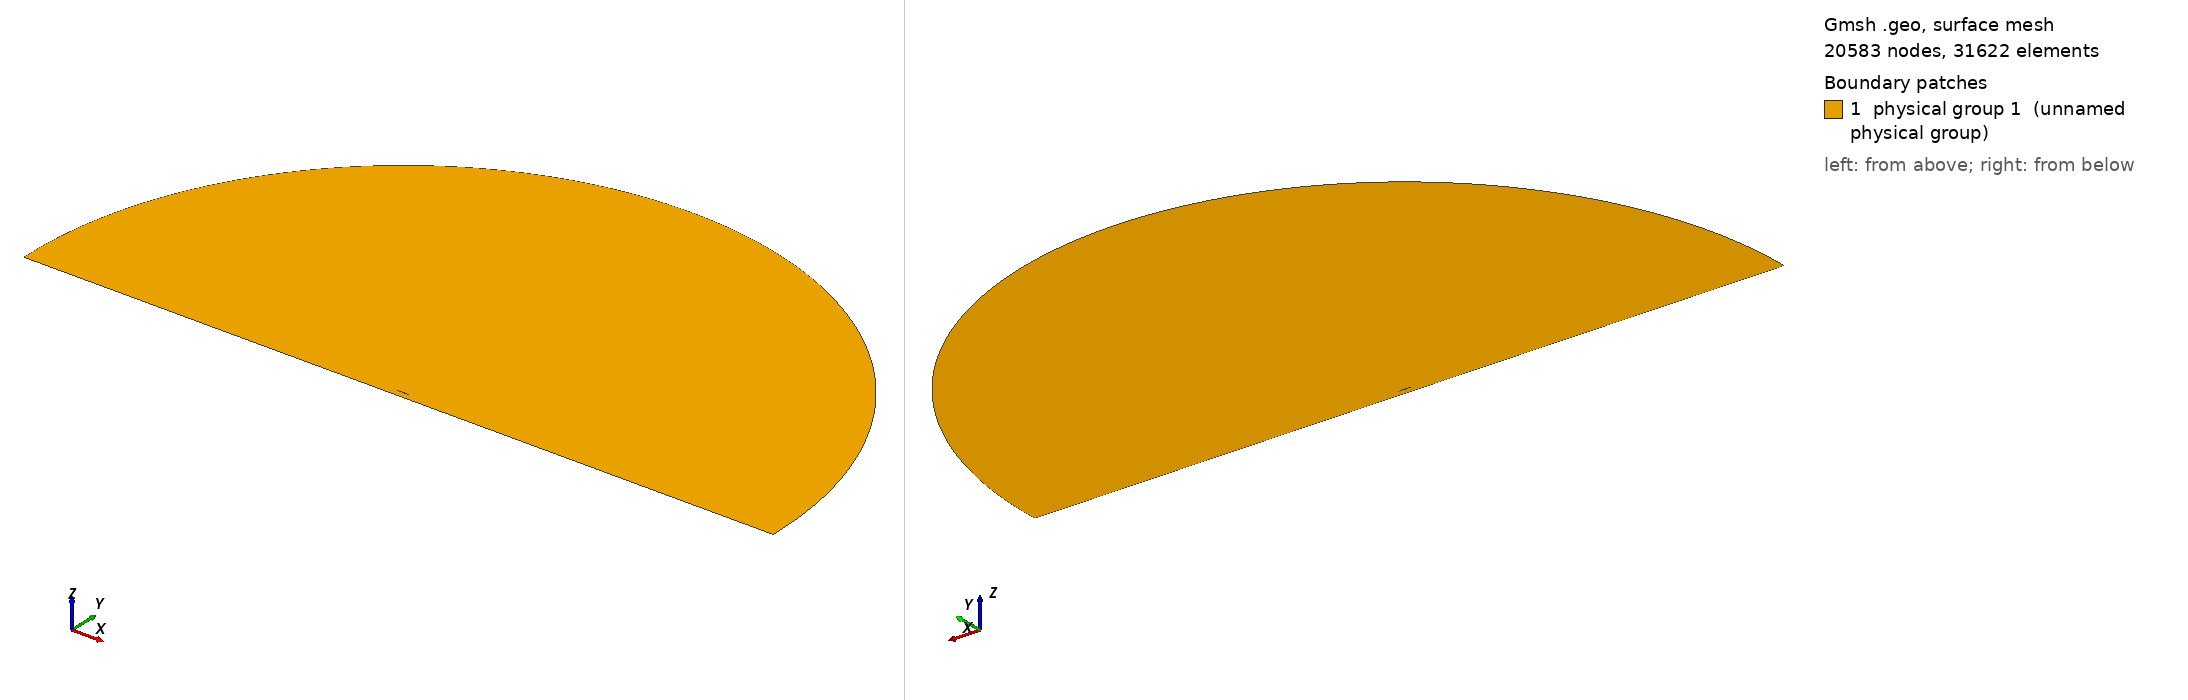

Gmsh geometry script, surface-meshed: 20583 nodes, 31622 surface elements. Boundary patches (legend numbers): 1 physical group 1 (unnamed physical group). Left view from above one corner, right view from below the opposite corner. Legend entries are the model's physical surfaces. The drawing asked Gmsh for element sizes between 1% and 20% of the model's largest extent; the script's own settings can give other sizes.

=== mesh.geo (drawn) ===
// ===========================================
// ==================================MESH FILE
// ===========================================

h = 0.003;
H = 1;
R = 30;
D = 0.5;
BL = 0.08;
AoA = 0;
BL_size  = 1e-05;
BL_thickness = 0.01;
BL_ratio = 1.299;
progsWfwd = 1.01;
progsWaft = 1.01;
prognW = 1.56237;
numWfwd = 204;
numWaft = 204;
nblW = 19;
hrat = 15;
// =====================================POINTS
Point(1) = {1, 0, 0.0, 1*h};
Point(2) = {0.994046, 0.00127452, 0.0, 1*h};
Point(3) = {0.985294, 0.00306708, 0.0, 1*h};
Point(4) = {0.975054, 0.00507135, 0.0, 1*h};
Point(5) = {0.964257, 0.00709196, 0.0, 1*h};
Point(6) = {0.953226, 0.00906902, 0.0, 1*h};
Point(7) = {0.942125, 0.0109783, 0.0, 1*h};
Point(8) = {0.930989, 0.0128207, 0.0, 1*h};
Point(9) = {0.919832, 0.0146003, 0.0, 1*h};
Point(10) = {0.908657, 0.0163233, 0.0, 1*h};
Point(11) = {0.897467, 0.0179955, 0.0, 1*h};
Point(12) = {0.886262, 0.0196231, 0.0, 1*h};
Point(13) = {0.875043, 0.0212119, 0.0, 1*h};
Point(14) = {0.863811, 0.0227674, 0.0, 1*h};
Point(15) = {0.852566, 0.024295, 0.0, 1*h};
Point(16) = {0.841309, 0.0257994, 0.0, 1*h};
Point(17) = {0.830041, 0.027285, 0.0, 1*h};
Point(18) = {0.818762, 0.0287556, 0.0, 1*h};
Point(19) = {0.807472, 0.0302146, 0.0, 1*h};
Point(20) = {0.796171, 0.0316647, 0.0, 1*h};
Point(21) = {0.784861, 0.0331078, 0.0, 1*h};
Point(22) = {0.773542, 0.0345456, 0.0, 1*h};
Point(23) = {0.762213, 0.0359789, 0.0, 1*h};
Point(24) = {0.750875, 0.0374083, 0.0, 1*h};
Point(25) = {0.739529, 0.0388339, 0.0, 1*h};
Point(26) = {0.728175, 0.0402554, 0.0, 1*h};
Point(27) = {0.716813, 0.0416723, 0.0, 1*h};
Point(28) = {0.705451, 0.043083, 0.0, 1*h};
Point(29) = {0.694101, 0.0444821, 0.0, 1*h};
Point(30) = {0.682765, 0.0458622, 0.0, 1*h};
Point(31) = {0.671445, 0.0472166, 0.0, 1*h};
Point(32) = {0.66014, 0.048539, 0.0, 1*h};
Point(33) = {0.648851, 0.0498235, 0.0, 1*h};
Point(34) = {0.637575, 0.0510645, 0.0, 1*h};
Point(35) = {0.626313, 0.0522572, 0.0, 1*h};
Point(36) = {0.615064, 0.0533972, 0.0, 1*h};
Point(37) = {0.603827, 0.0544807, 0.0, 1*h};
Point(38) = {0.592602, 0.0555047, 0.0, 1*h};
Point(39) = {0.581387, 0.0564665, 0.0, 1*h};
Point(40) = {0.570182, 0.0573642, 0.0, 1*h};
Point(41) = {0.558987, 0.0581965, 0.0, 1*h};
Point(42) = {0.547799, 0.0589625, 0.0, 1*h};
Point(43) = {0.536619, 0.0596616, 0.0, 1*h};
Point(44) = {0.525447, 0.0602938, 0.0, 1*h};
Point(45) = {0.51428, 0.0608594, 0.0, 1*h};
Point(46) = {0.50312, 0.0613588, 0.0, 1*h};
Point(47) = {0.491965, 0.0617926, 0.0, 1*h};
Point(48) = {0.480814, 0.0621615, 0.0, 1*h};
Point(49) = {0.469668, 0.062466, 0.0, 1*h};
Point(50) = {0.458525, 0.0627068, 0.0, 1*h};
Point(51) = {0.447386, 0.0628843, 0.0, 1*h};
Point(52) = {0.43625, 0.0629986, 0.0, 1*h};
Point(53) = {0.425113, 0.0630498, 0.0, 1*h};
Point(54) = {0.413966, 0.0630393, 0.0, 1*h};
Point(55) = {0.402804, 0.0629709, 0.0, 1*h};
Point(56) = {0.39163, 0.0628477, 0.0, 1*h};
Point(57) = {0.380444, 0.0626722, 0.0, 1*h};
Point(58) = {0.369249, 0.0624456, 0.0, 1*h};
Point(59) = {0.358046, 0.0621684, 0.0, 1*h};
Point(60) = {0.346838, 0.0618406, 0.0, 1*h};
Point(61) = {0.335626, 0.0614614, 0.0, 1*h};
Point(62) = {0.324411, 0.0610294, 0.0, 1*h};
Point(63) = {0.313196, 0.060543, 0.0, 1*h};
Point(64) = {0.30198, 0.0600002, 0.0, 1*h};
Point(65) = {0.290766, 0.0593989, 0.0, 1*h};
Point(66) = {0.279555, 0.0587369, 0.0, 1*h};
Point(67) = {0.268348, 0.0580119, 0.0, 1*h};
Point(68) = {0.257147, 0.057222, 0.0, 1*h};
Point(69) = {0.245954, 0.0563651, 0.0, 1*h};
Point(70) = {0.234769, 0.0554397, 0.0, 1*h};
Point(71) = {0.223594, 0.0544441, 0.0, 1*h};
Point(72) = {0.212432, 0.0533772, 0.0, 1*h};
Point(73) = {0.201284, 0.0522377, 0.0, 1*h};
Point(74) = {0.190153, 0.0510243, 0.0, 1*h};
Point(75) = {0.179042, 0.0497359, 0.0, 1*h};
Point(76) = {0.167953, 0.0483708, 0.0, 1*h};
Point(77) = {0.156891, 0.046927, 0.0, 1*h};
Point(78) = {0.145861, 0.0454016, 0.0, 1*h};
Point(79) = {0.13487, 0.0437913, 0.0, 1*h};
Point(80) = {0.123925, 0.0420911, 0.0, 1*h};
Point(81) = {0.113037, 0.0402945, 0.0, 1*h};
Point(82) = {0.10222, 0.0383933, 0.0, 1*h};
Point(83) = {0.0914892, 0.0363774, 0.0, 1*h};
Point(84) = {0.0808693, 0.0342353, 0.0, 1*h};
Point(85) = {0.0703944, 0.031954, 0.0, 1*h};
Point(86) = {0.0601187, 0.0295205, 0.0, 1*h};
Point(87) = {0.0501343, 0.0269263, 0.0, 1*h};
Point(88) = {0.0406062, 0.0241803, 0.0, 1*h};
Point(89) = {0.0318205, 0.021335, 0.0, 1*h};
Point(90) = {0.0241704, 0.0185141, 0.0, 1*h};
Point(91) = {0.0179609, 0.0158793, 0.0, 1*h};
Point(92) = {0.0131837, 0.0135315, 0.0, 1*h};
Point(93) = {0.0095798, 0.0114718, 0.0, 1*h};
Point(94) = {0.00684531, 0.00964432, 0.0, 1*h};
Point(95) = {0.00474832, 0.00798839, 0.0, 1*h};
Point(96) = {0.00313141, 0.00645095, 0.0, 1*h};
Point(97) = {0.00189864, 0.00499461, 0.0, 1*h};
Point(98) = {0.000996541, 0.00359588, 0.0, 1*h};
Point(99) = {0.000390087, 0.00223329, 0.0, 1*h};
Point(100) = {6.5639e-05, 0.000934113, 0.0, 1*h};
Point(101) = {3.22188e-07, 6.37641e-05, 0.0, 1*h};
Point(102) = {1.20408e-05, -0.000261051, 0.0, 1*h};
Point(103) = {0.000242843, -0.00139327, 0.0, 1*h};
Point(104) = {0.000810233, -0.00256025, 0.0, 1*h};
Point(105) = {0.00171487, -0.0037182, 0.0, 1*h};
Point(106) = {0.00294536, -0.00486798, 0.0, 1*h};
Point(107) = {0.00454171, -0.00603775, 0.0, 1*h};
Point(108) = {0.0065755, -0.00725389, 0.0, 1*h};
Point(109) = {0.00917929, -0.0085555, 0.0, 1*h};
Point(110) = {0.0125645, -0.00998872, 0.0, 1*h};
Point(111) = {0.0170331, -0.0116009, 0.0, 1*h};
Point(112) = {0.0229225, -0.0134166, 0.0, 1*h};
Point(113) = {0.0303893, -0.0153913, 0.0, 1*h};
Point(114) = {0.0392102, -0.0174102, 0.0, 1*h};
Point(115) = {0.0489336, -0.0193614, 0.0, 1*h};
Point(116) = {0.0591834, -0.0211907, 0.0, 1*h};
Point(117) = {0.069742, -0.0228877, 0.0, 1*h};
Point(118) = {0.0804961, -0.0244595, 0.0, 1*h};
Point(119) = {0.0913841, -0.0259178, 0.0, 1*h};
Point(120) = {0.10237, -0.0272737, 0.0, 1*h};
Point(121) = {0.11343, -0.0285372, 0.0, 1*h};
Point(122) = {0.124548, -0.0297169, 0.0, 1*h};
Point(123) = {0.135713, -0.03082, 0.0, 1*h};
Point(124) = {0.146916, -0.0318527, 0.0, 1*h};
Point(125) = {0.15815, -0.0328204, 0.0, 1*h};
Point(126) = {0.169404, -0.0337272, 0.0, 1*h};
Point(127) = {0.180672, -0.0345746, 0.0, 1*h};
Point(128) = {0.191948, -0.0353637, 0.0, 1*h};
Point(129) = {0.203232, -0.0360952, 0.0, 1*h};
Point(130) = {0.214522, -0.03677, 0.0, 1*h};
Point(131) = {0.225817, -0.0373887, 0.0, 1*h};
Point(132) = {0.237115, -0.037952, 0.0, 1*h};
Point(133) = {0.248416, -0.0384603, 0.0, 1*h};
Point(134) = {0.259719, -0.0389139, 0.0, 1*h};
Point(135) = {0.271023, -0.0393132, 0.0, 1*h};
Point(136) = {0.282327, -0.0396584, 0.0, 1*h};
Point(137) = {0.293631, -0.0399496, 0.0, 1*h};
Point(138) = {0.304932, -0.0401869, 0.0, 1*h};
Point(139) = {0.316232, -0.0403703, 0.0, 1*h};
Point(140) = {0.327528, -0.0404998, 0.0, 1*h};
Point(141) = {0.33882, -0.0405751, 0.0, 1*h};
Point(142) = {0.350107, -0.0405961, 0.0, 1*h};
Point(143) = {0.361387, -0.0405624, 0.0, 1*h};
Point(144) = {0.372661, -0.0404735, 0.0, 1*h};
Point(145) = {0.383925, -0.0403287, 0.0, 1*h};
Point(146) = {0.39518, -0.0401273, 0.0, 1*h};
Point(147) = {0.406423, -0.0398681, 0.0, 1*h};
Point(148) = {0.417654, -0.0395499, 0.0, 1*h};
Point(149) = {0.42887, -0.039171, 0.0, 1*h};
Point(150) = {0.440069, -0.0387295, 0.0, 1*h};
Point(151) = {0.451249, -0.0382231, 0.0, 1*h};
Point(152) = {0.462409, -0.0376488, 0.0, 1*h};
Point(153) = {0.473551, -0.0370033, 0.0, 1*h};
Point(154) = {0.484687, -0.0362842, 0.0, 1*h};
Point(155) = {0.495824, -0.0354936, 0.0, 1*h};
Point(156) = {0.506963, -0.0346343, 0.0, 1*h};
Point(157) = {0.518105, -0.0337089, 0.0, 1*h};
Point(158) = {0.529251, -0.0327203, 0.0, 1*h};
Point(159) = {0.540401, -0.0316712, 0.0, 1*h};
Point(160) = {0.551555, -0.0305644, 0.0, 1*h};
Point(161) = {0.562714, -0.0294029, 0.0, 1*h};
Point(162) = {0.573879, -0.0281895, 0.0, 1*h};
Point(163) = {0.585051, -0.0269274, 0.0, 1*h};
Point(164) = {0.596231, -0.0256196, 0.0, 1*h};
Point(165) = {0.607421, -0.0242694, 0.0, 1*h};
Point(166) = {0.618622, -0.0228802, 0.0, 1*h};
Point(167) = {0.629836, -0.0214557, 0.0, 1*h};
Point(168) = {0.641066, -0.02, 0.0, 1*h};
Point(169) = {0.652314, -0.0185172, 0.0, 1*h};
Point(170) = {0.663583, -0.0170121, 0.0, 1*h};
Point(171) = {0.674876, -0.0154898, 0.0, 1*h};
Point(172) = {0.686195, -0.0139564, 0.0, 1*h};
Point(173) = {0.69754, -0.0124188, 0.0, 1*h};
Point(174) = {0.708895, -0.0108871, 0.0, 1*h};
Point(175) = {0.720227, -0.00937442, 0.0, 1*h};
Point(176) = {0.73152, -0.00789245, 0.0, 1*h};
Point(177) = {0.742766, -0.00645248, 0.0, 1*h};
Point(178) = {0.753959, -0.00506806, 0.0, 1*h};
Point(179) = {0.765097, -0.00375366, 0.0, 1*h};
Point(180) = {0.776185, -0.00252268, 0.0, 1*h};
Point(181) = {0.78723, -0.00138699, 0.0, 1*h};
Point(182) = {0.798241, -0.000356559, 0.0, 1*h};
Point(183) = {0.809227, 0.000560915, 0.0, 1*h};
Point(184) = {0.820198, 0.00136008, 0.0, 1*h};
Point(185) = {0.831164, 0.00203794, 0.0, 1*h};
Point(186) = {0.842134, 0.00259364, 0.0, 1*h};
Point(187) = {0.853115, 0.00302833, 0.0, 1*h};
Point(188) = {0.864114, 0.00334479, 0.0, 1*h};
Point(189) = {0.875133, 0.0035472, 0.0, 1*h};
Point(190) = {0.886177, 0.00364081, 0.0, 1*h};
Point(191) = {0.897246, 0.00363168, 0.0, 1*h};
Point(192) = {0.908343, 0.00352647, 0.0, 1*h};
Point(193) = {0.919464, 0.0033322, 0.0, 1*h};
Point(194) = {0.930611, 0.00305615, 0.0, 1*h};
Point(195) = {0.941774, 0.00270595, 0.0, 1*h};
Point(196) = {0.952945, 0.00228947, 0.0, 1*h};
Point(197) = {0.964056, 0.0018176, 0.0, 1*h};
Point(198) = {0.974963, 0.00130593, 0.0, 1*h};
Point(199) = {0.985314, 0.00078368, 0.0, 1*h};
Point(200) = {0.993991, 0.000324963, 0.0, 1*h};
Point(201) = {1, 0, 0.0, 1*h};

 // farfield
Point(203) = {0.5, 0, 0,H};
Point(204) = {R+0.5, 0, 0,1/10*H};
Point(205) = {0.5, R, 0,H};
Point(206) = {0.5-R, 0, 0,H};
Point(207) = {0, -R, 0,H};
Point(208) = {R+0.5,  -D+BL, 0,1/10*H};
Point(209) = {1, -D+BL, 0,1/5*H};
Point(210) = {0, -D+BL, 0,1/5*H};
Point(211) = {0.5-R, -D+BL, 0,H};
Point(212) = {R+0.5,  -D, 0,1/5*H};
Point(213) = {0.5-R, -D, 0,1/5*H};
Point(214) = {1, -D, 0,1/5*H};
Point(215) = {0, -D, 0,1/5*H};
Point(216) = {1.2, -0, 0,2*h};
Point(217) = {1.4, -0, 0,3*h};


// =====================================CURVES

Spline(1) = {1:46};
Spline(2) = {46:101};
Spline(3) = {1 :200, 1};

 // farfield
Circle(5) = {204,203,205};
Circle(6) = {205,203,206};
Line(7) = {204,208};
Line(8) = {208,209};
Line(9) = {209,210};
Line(10) = {210,211};
Line(11) = {211,206};
Line(13) = {208,212};
Line(14) = {213,211};
Line(15) = {212,214};
Line(16) = {214,215};
Line(17) = {215,213};
Line(18) = {209,214};
Line(19) = {210,215};
Transfinite Line{9 , 16} = 1/h/hrat Using Progression 1;
Transfinite Line{8 , 15} = numWaft Using Progression 1/progsWaft;
Transfinite Line{10 , 17} = numWfwd Using Progression progsWfwd;
Transfinite Line{13 , 18, 19} =  nblW Using Progression 1/prognW;
Transfinite Line{14} =  nblW Using Progression prognW;


// =====================================LOOPS

Line Loop(1) = {3};
Line Loop(2) = {-11,-10,-9,-8,-7,5,6};
Line Loop(3) = {-10,19,17,14};
Line Loop(4) = {-9,18,16,-19};
Line Loop(5) = {-8,13,15,-18};
Rotate {{0, 0, -1}, {0.25, 0, 0}, Pi * AoA / 180} 
 {Curve{3};}


// =====================================SURFS

Plane Surface(1) = {1,2};
Plane Surface(2) = {3};
Transfinite Surface{2};
 Recombine Surface{2};
Plane Surface(3) = {4};
Transfinite Surface{3};
 Recombine Surface{3};
Plane Surface(4) = {5};
Transfinite Surface{4};
 Recombine Surface{4};
Point{216} In Surface{1};
Point{217} In Surface{1};
Field[1]=BoundaryLayer;
Field[1].CurvesList={3};
Field[1].Quads=1;
Field[1].Ratio= BL_ratio;
Field[1].Size=BL_size;
Field[1].Thickness=BL_thickness;
Field[1].FanPointsList={1};
Field[1].FanPointsSizesList={40};
BoundaryLayer Field = 1;
Physical Surface(1) = {1,2,3,4};
Physical Line("FARFIELD") = {14,11,6,5,7,13};
Physical Line("WALL") = {15,16,17};
Physical Line("AIRFOIL") = {3};


// 1: MeshAdapt, 2: Automatic, 3: Initial mesh only, 5: Delaunay, 6: Frontal-Delaunay, 7: BAMG, 8: Frontal-Delaunay for Quads, 9: Packing of Parallelograms
Mesh.Algorithm = 2;

//Mesh.RandomFactor = 1e-09;
